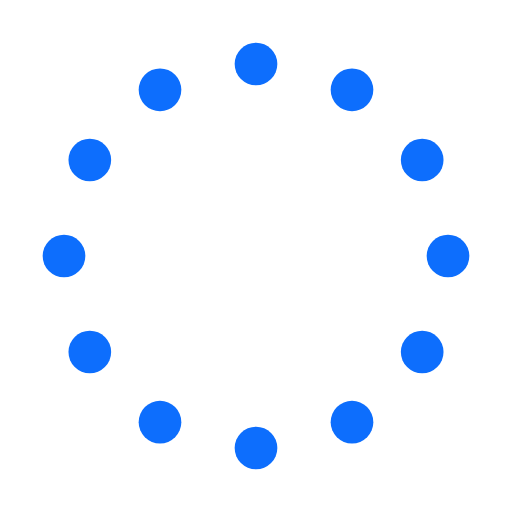
t = 0.00 s
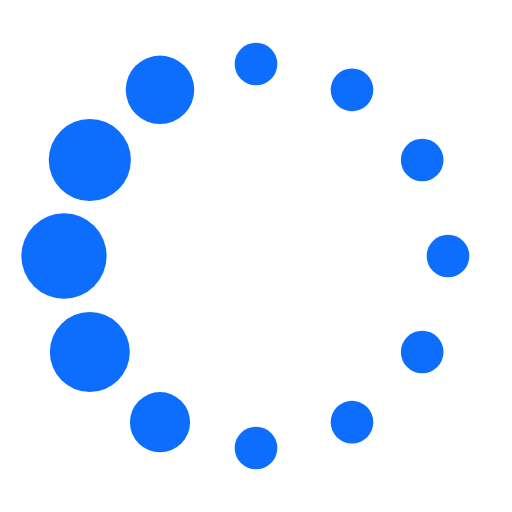
t = 1.50 s
t = 3.00 s: frame unchanged from t = 1.50 s, image omitted
t = 4.50 s: frame unchanged from t = 1.50 s, image omitted

The animated SVG that drew these frames (rendered in a browser with its animation timeline set to each time). Animation: 13 SMIL elements (animate=12,animateTransform=1); one cycle of 6.00 s, repeats indefinitely.

<svg fill="#0D6EFDFF" viewBox="0 0 24 24" xmlns="http://www.w3.org/2000/svg"><g><circle cx="12" cy="3" r="1"><animate id="spinner_7Z73" begin="0;spinner_tKsu.end-0.5s" attributeName="r" calcMode="spline" dur="0.6s" values="1;2;1" keySplines=".27,.42,.37,.99;.53,0,.61,.73"/></circle><circle cx="16.50" cy="4.21" r="1"><animate id="spinner_Wd87" begin="spinner_7Z73.begin+0.1s" attributeName="r" calcMode="spline" dur="0.6s" values="1;2;1" keySplines=".27,.42,.37,.99;.53,0,.61,.73"/></circle><circle cx="7.50" cy="4.21" r="1"><animate id="spinner_tKsu" begin="spinner_9Qlc.begin+0.1s" attributeName="r" calcMode="spline" dur="0.6s" values="1;2;1" keySplines=".27,.42,.37,.99;.53,0,.61,.73"/></circle><circle cx="19.79" cy="7.50" r="1"><animate id="spinner_lMMO" begin="spinner_Wd87.begin+0.1s" attributeName="r" calcMode="spline" dur="0.6s" values="1;2;1" keySplines=".27,.42,.37,.99;.53,0,.61,.73"/></circle><circle cx="4.21" cy="7.50" r="1"><animate id="spinner_9Qlc" begin="spinner_Khxv.begin+0.1s" attributeName="r" calcMode="spline" dur="0.6s" values="1;2;1" keySplines=".27,.42,.37,.99;.53,0,.61,.73"/></circle><circle cx="21.00" cy="12.00" r="1"><animate id="spinner_5L9t" begin="spinner_lMMO.begin+0.1s" attributeName="r" calcMode="spline" dur="0.6s" values="1;2;1" keySplines=".27,.42,.37,.99;.53,0,.61,.73"/></circle><circle cx="3.00" cy="12.00" r="1"><animate id="spinner_Khxv" begin="spinner_ld6P.begin+0.1s" attributeName="r" calcMode="spline" dur="0.6s" values="1;2;1" keySplines=".27,.42,.37,.99;.53,0,.61,.73"/></circle><circle cx="19.79" cy="16.50" r="1"><animate id="spinner_BfTD" begin="spinner_5L9t.begin+0.1s" attributeName="r" calcMode="spline" dur="0.6s" values="1;2;1" keySplines=".27,.42,.37,.99;.53,0,.61,.73"/></circle><circle cx="4.21" cy="16.50" r="1"><animate id="spinner_ld6P" begin="spinner_XyBs.begin+0.1s" attributeName="r" calcMode="spline" dur="0.6s" values="1;2;1" keySplines=".27,.42,.37,.99;.53,0,.61,.73"/></circle><circle cx="16.50" cy="19.79" r="1"><animate id="spinner_7gAK" begin="spinner_BfTD.begin+0.1s" attributeName="r" calcMode="spline" dur="0.6s" values="1;2;1" keySplines=".27,.42,.37,.99;.53,0,.61,.73"/></circle><circle cx="7.50" cy="19.79" r="1"><animate id="spinner_XyBs" begin="spinner_HiSl.begin+0.1s" attributeName="r" calcMode="spline" dur="0.6s" values="1;2;1" keySplines=".27,.42,.37,.99;.53,0,.61,.73"/></circle><circle cx="12" cy="21" r="1"><animate id="spinner_HiSl" begin="spinner_7gAK.begin+0.1s" attributeName="r" calcMode="spline" dur="0.6s" values="1;2;1" keySplines=".27,.42,.37,.99;.53,0,.61,.73"/></circle><animateTransform attributeName="transform" type="rotate" dur="6s" values="360 12 12;0 12 12" repeatCount="indefinite"/></g></svg>
